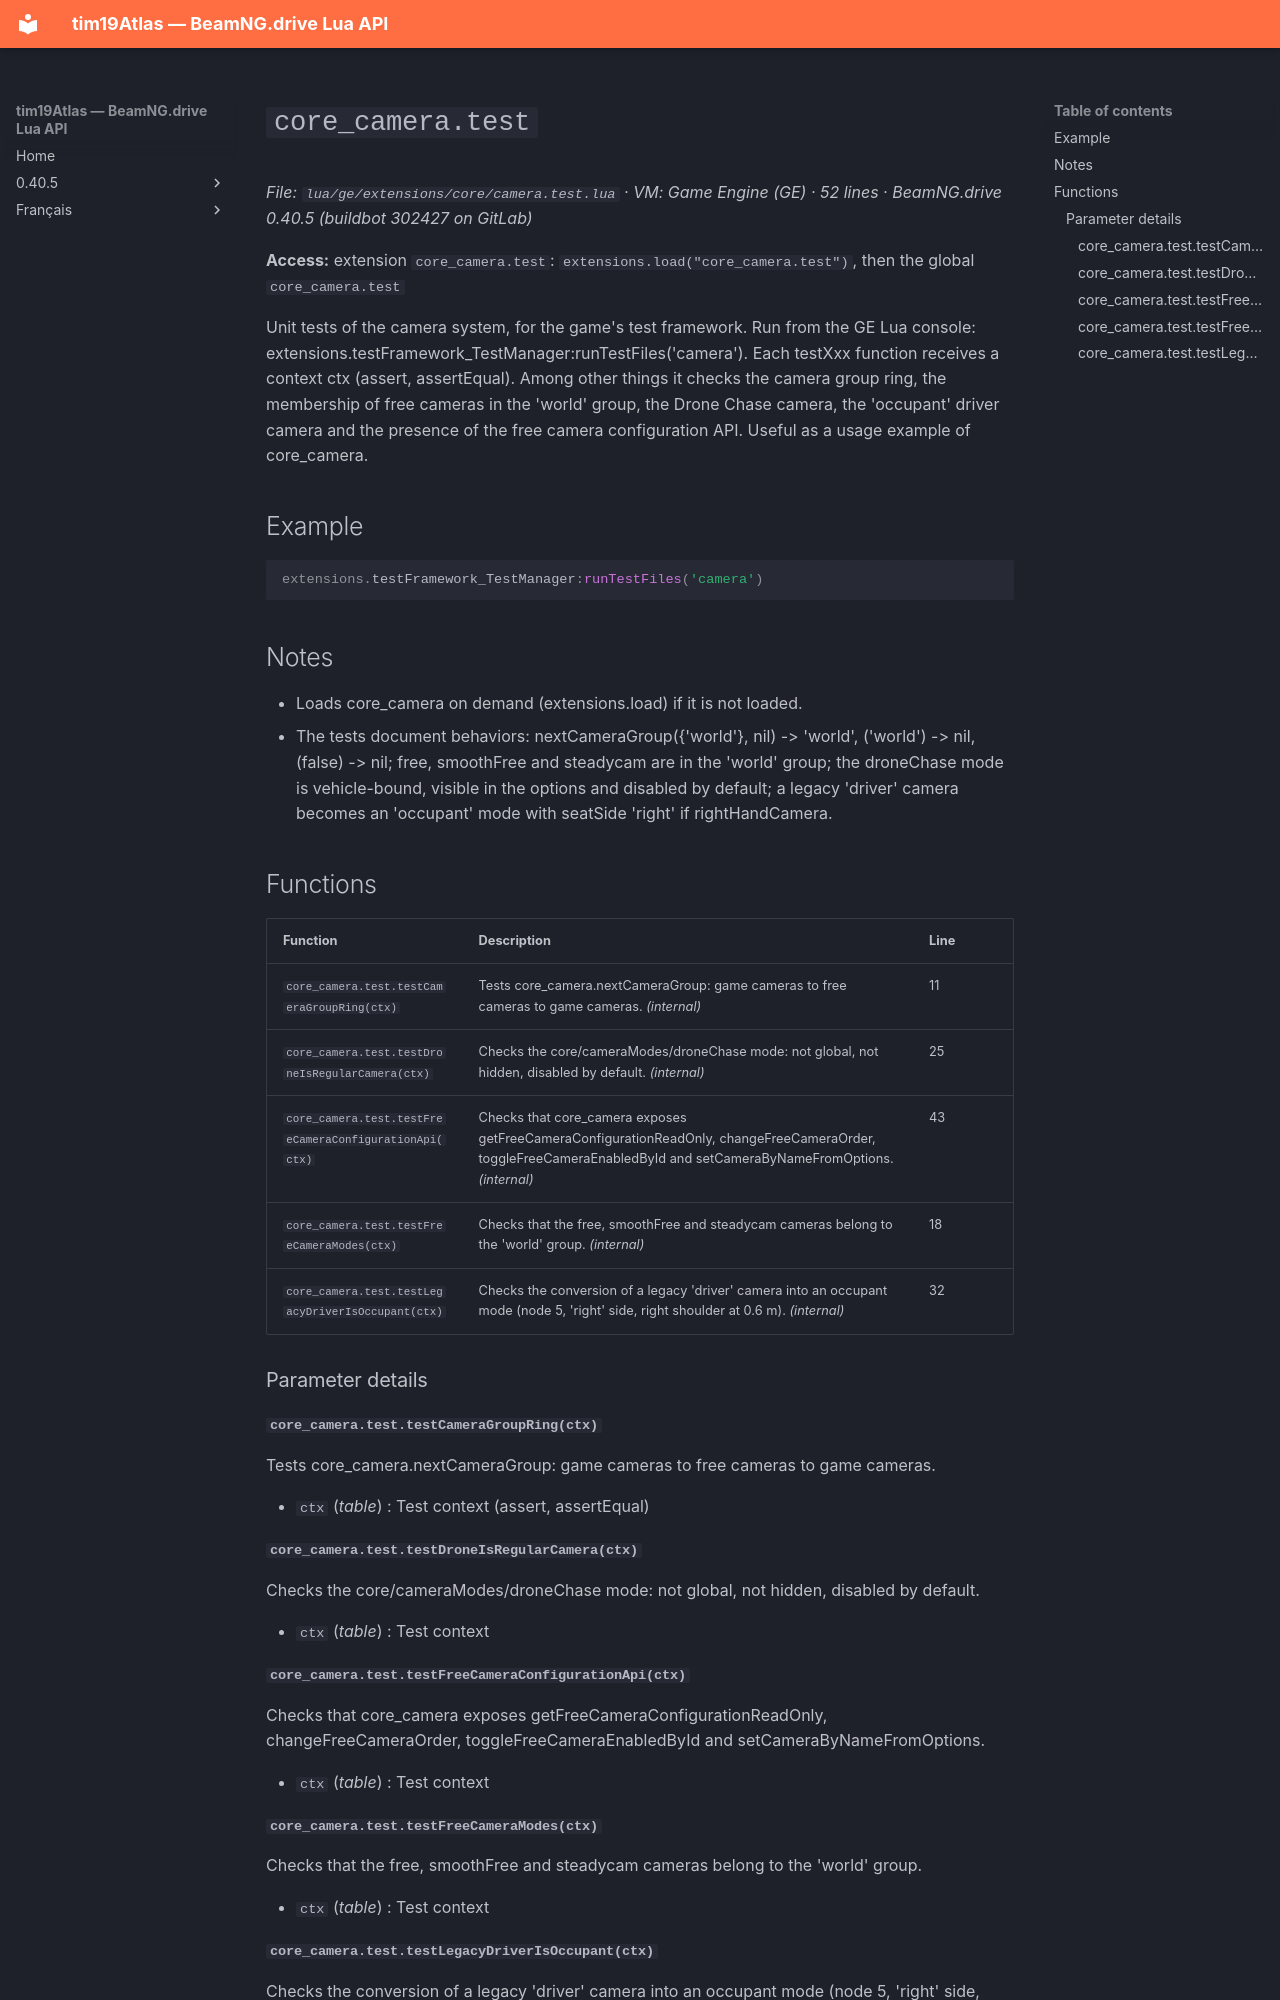

repository: Tim0219800/beamng-lua-atlas · page: 0.40.5/ge/extensions/core/camera.test.html · generator: mkdocs

# `core_camera.test`

*File: `lua/ge/extensions/core/camera.test.lua` · VM: Game Engine (GE) · 52 lines · BeamNG.drive 0.40.5 (buildbot 302427 on GitLab)*

**Access:** extension `core_camera.test`: `extensions.load("core_camera.test")`, then the global `core_camera.test`

Unit tests of the camera system, for the game's test framework. Run from the GE Lua console: extensions.testFramework_TestManager:runTestFiles('camera'). Each testXxx function receives a context ctx (assert, assertEqual). Among other things it checks the camera group ring, the membership of free cameras in the 'world' group, the Drone Chase camera, the 'occupant' driver camera and the presence of the free camera configuration API. Useful as a usage example of core_camera.

## Example

```lua
extensions.testFramework_TestManager:runTestFiles('camera')
```

## Notes

- Loads core_camera on demand (extensions.load) if it is not loaded.
- The tests document behaviors: nextCameraGroup({'world'}, nil) -> 'world', ('world') -> nil, (false) -> nil; free, smoothFree and steadycam are in the 'world' group; the droneChase mode is vehicle-bound, visible in the options and disabled by default; a legacy 'driver' camera becomes an 'occupant' mode with seatSide 'right' if rightHandCamera.

## Functions

| Function | Description | Line |
|---|---|---|
| `core_camera.test.testCameraGroupRing(ctx)` | Tests core_camera.nextCameraGroup: game cameras to free cameras to game cameras. *(internal)* | 11 |
| `core_camera.test.testDroneIsRegularCamera(ctx)` | Checks the core/cameraModes/droneChase mode: not global, not hidden, disabled by default. *(internal)* | 25 |
| `core_camera.test.testFreeCameraConfigurationApi(ctx)` | Checks that core_camera exposes getFreeCameraConfigurationReadOnly, changeFreeCameraOrder, toggleFreeCameraEnabledById and setCameraByNameFromOptions. *(internal)* | 43 |
| `core_camera.test.testFreeCameraModes(ctx)` | Checks that the free, smoothFree and steadycam cameras belong to the 'world' group. *(internal)* | 18 |
| `core_camera.test.testLegacyDriverIsOccupant(ctx)` | Checks the conversion of a legacy 'driver' camera into an occupant mode (node 5, 'right' side, right shoulder at 0.6 m). *(internal)* | 32 |

### Parameter details

#### `core_camera.test.testCameraGroupRing(ctx)`

Tests core_camera.nextCameraGroup: game cameras to free cameras to game cameras.

- `ctx` (*table*) : Test context (assert, assertEqual)

#### `core_camera.test.testDroneIsRegularCamera(ctx)`

Checks the core/cameraModes/droneChase mode: not global, not hidden, disabled by default.

- `ctx` (*table*) : Test context

#### `core_camera.test.testFreeCameraConfigurationApi(ctx)`

Checks that core_camera exposes getFreeCameraConfigurationReadOnly, changeFreeCameraOrder, toggleFreeCameraEnabledById and setCameraByNameFromOptions.

- `ctx` (*table*) : Test context
